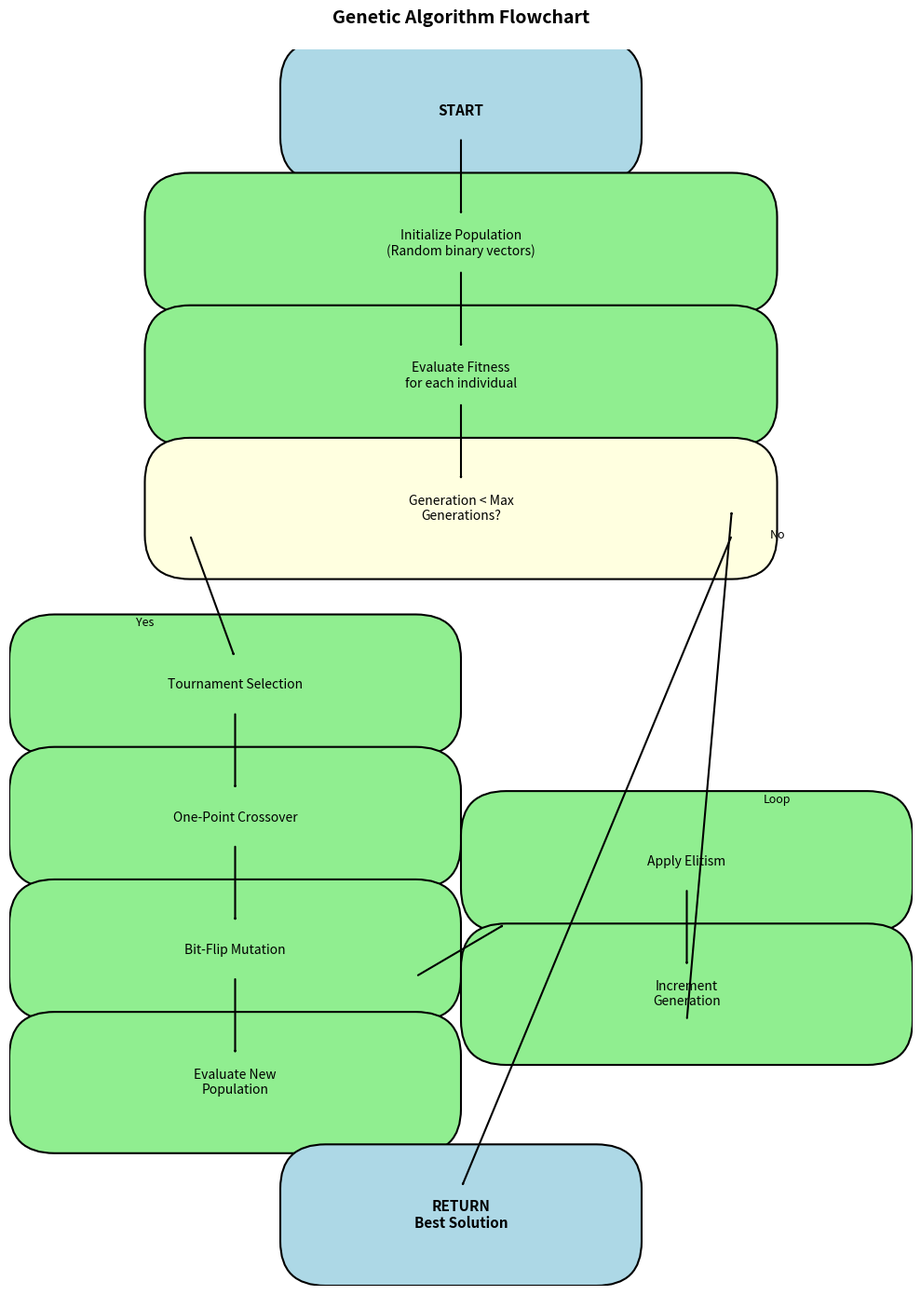
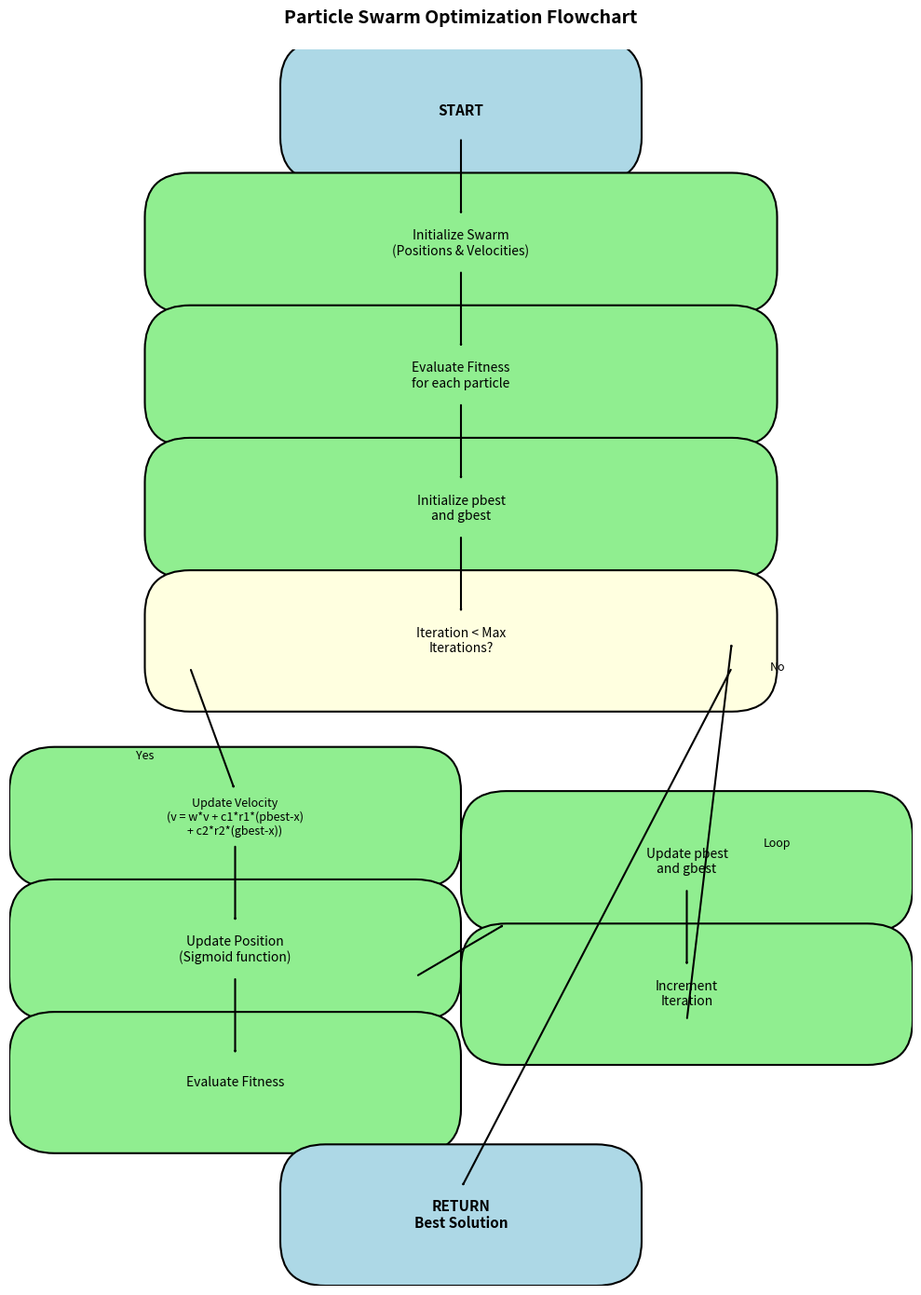

These charts were generated, in order, by the following Python code:
"""
Script to create flowcharts for GA and PSO algorithms.
"""

import matplotlib.pyplot as plt
import matplotlib.patches as mpatches
from matplotlib.patches import FancyBboxPatch, FancyArrowPatch, ConnectionPatch
import numpy as np

def create_ga_flowchart():
    """Create flowchart for Genetic Algorithm."""
    fig, ax = plt.subplots(1, 1, figsize=(10, 14))
    ax.set_xlim(0, 10)
    ax.set_ylim(0, 14)
    ax.axis('off')
    
    # Define box styles
    box_style = dict(boxstyle="round,pad=0.5", facecolor="lightblue", edgecolor="black", linewidth=1.5)
    decision_style = dict(boxstyle="round,pad=0.5", facecolor="lightyellow", edgecolor="black", linewidth=1.5)
    process_style = dict(boxstyle="round,pad=0.5", facecolor="lightgreen", edgecolor="black", linewidth=1.5)
    
    # Start
    start = FancyBboxPatch((3.5, 13), 3, 0.6, **box_style)
    ax.add_patch(start)
    ax.text(5, 13.3, "START", ha='center', va='center', fontsize=11, fontweight='bold')
    
    # Initialize population
    init = FancyBboxPatch((2, 11.5), 6, 0.6, **process_style)
    ax.add_patch(init)
    ax.text(5, 11.8, "Initialize Population\n(Random binary vectors)", ha='center', va='center', fontsize=10)
    
    # Evaluate fitness
    eval1 = FancyBboxPatch((2, 10), 6, 0.6, **process_style)
    ax.add_patch(eval1)
    ax.text(5, 10.3, "Evaluate Fitness\nfor each individual", ha='center', va='center', fontsize=10)
    
    # Generation loop
    gen = FancyBboxPatch((2, 8.5), 6, 0.6, **decision_style)
    ax.add_patch(gen)
    ax.text(5, 8.8, "Generation < Max\nGenerations?", ha='center', va='center', fontsize=10)
    
    # Selection
    select = FancyBboxPatch((0.5, 6.5), 4, 0.6, **process_style)
    ax.add_patch(select)
    ax.text(2.5, 6.8, "Tournament Selection", ha='center', va='center', fontsize=10)
    
    # Crossover
    cross = FancyBboxPatch((0.5, 5), 4, 0.6, **process_style)
    ax.add_patch(cross)
    ax.text(2.5, 5.3, "One-Point Crossover", ha='center', va='center', fontsize=10)
    
    # Mutation
    mutate = FancyBboxPatch((0.5, 3.5), 4, 0.6, **process_style)
    ax.add_patch(mutate)
    ax.text(2.5, 3.8, "Bit-Flip Mutation", ha='center', va='center', fontsize=10)
    
    # Evaluate new population
    eval2 = FancyBboxPatch((0.5, 2), 4, 0.6, **process_style)
    ax.add_patch(eval2)
    ax.text(2.5, 2.3, "Evaluate New\nPopulation", ha='center', va='center', fontsize=10)
    
    # Elitism
    elite = FancyBboxPatch((5.5, 4.5), 4, 0.6, **process_style)
    ax.add_patch(elite)
    ax.text(7.5, 4.8, "Apply Elitism", ha='center', va='center', fontsize=10)
    
    # Increment generation
    inc = FancyBboxPatch((5.5, 3), 4, 0.6, **process_style)
    ax.add_patch(inc)
    ax.text(7.5, 3.3, "Increment\nGeneration", ha='center', va='center', fontsize=10)
    
    # Return best
    ret = FancyBboxPatch((3.5, 0.5), 3, 0.6, **box_style)
    ax.add_patch(ret)
    ax.text(5, 0.8, "RETURN\nBest Solution", ha='center', va='center', fontsize=11, fontweight='bold')
    
    # Arrows
    arrows = [
        [(5, 13), (5, 12.1)],  # Start to Init
        [(5, 11.5), (5, 10.6)],  # Init to Eval1
        [(5, 10), (5, 9.1)],  # Eval1 to Gen
        [(2, 8.5), (2.5, 7.1)],  # Gen to Select (Yes)
        [(2.5, 6.5), (2.5, 5.6)],  # Select to Cross
        [(2.5, 5), (2.5, 4.1)],  # Cross to Mutate
        [(2.5, 3.5), (2.5, 2.6)],  # Mutate to Eval2
        [(4.5, 3.5), (5.5, 4.1)],  # Mutate to Elite
        [(7.5, 4.5), (7.5, 3.6)],  # Elite to Inc
        [(7.5, 3), (8, 8.8)],  # Inc back to Gen
        [(8, 8.5), (5, 1.1)],  # Gen to Return (No)
    ]
    
    for (x1, y1), (x2, y2) in arrows:
        if abs(y1 - y2) < 0.5:  # Horizontal
            arrow = FancyArrowPatch((x1, y1), (x2, y2), 
                                  arrowstyle='->', lw=1.5, color='black',
                                  connectionstyle="arc3,rad=0.3")
        else:  # Vertical
            arrow = FancyArrowPatch((x1, y1), (x2, y2), 
                                  arrowstyle='->', lw=1.5, color='black')
        ax.add_patch(arrow)
    
    # Labels
    ax.text(1.5, 7.5, "Yes", ha='center', va='center', fontsize=9, style='italic')
    ax.text(8.5, 5.5, "Loop", ha='center', va='center', fontsize=9, style='italic')
    ax.text(8.5, 8.5, "No", ha='center', va='center', fontsize=9, style='italic')
    
    plt.title('Genetic Algorithm Flowchart', fontsize=14, fontweight='bold', pad=20)
    plt.tight_layout()
    plt.savefig('ga_flowchart.png', dpi=300, bbox_inches='tight')
    plt.close()
    print("GA flowchart saved to ga_flowchart.png")


def create_pso_flowchart():
    """Create flowchart for Particle Swarm Optimization."""
    fig, ax = plt.subplots(1, 1, figsize=(10, 14))
    ax.set_xlim(0, 10)
    ax.set_ylim(0, 14)
    ax.axis('off')
    
    # Define box styles
    box_style = dict(boxstyle="round,pad=0.5", facecolor="lightblue", edgecolor="black", linewidth=1.5)
    decision_style = dict(boxstyle="round,pad=0.5", facecolor="lightyellow", edgecolor="black", linewidth=1.5)
    process_style = dict(boxstyle="round,pad=0.5", facecolor="lightgreen", edgecolor="black", linewidth=1.5)
    
    # Start
    start = FancyBboxPatch((3.5, 13), 3, 0.6, **box_style)
    ax.add_patch(start)
    ax.text(5, 13.3, "START", ha='center', va='center', fontsize=11, fontweight='bold')
    
    # Initialize swarm
    init = FancyBboxPatch((2, 11.5), 6, 0.6, **process_style)
    ax.add_patch(init)
    ax.text(5, 11.8, "Initialize Swarm\n(Positions & Velocities)", ha='center', va='center', fontsize=10)
    
    # Evaluate fitness
    eval1 = FancyBboxPatch((2, 10), 6, 0.6, **process_style)
    ax.add_patch(eval1)
    ax.text(5, 10.3, "Evaluate Fitness\nfor each particle", ha='center', va='center', fontsize=10)
    
    # Initialize pbest and gbest
    init_best = FancyBboxPatch((2, 8.5), 6, 0.6, **process_style)
    ax.add_patch(init_best)
    ax.text(5, 8.8, "Initialize pbest\nand gbest", ha='center', va='center', fontsize=10)
    
    # Iteration loop
    iter_loop = FancyBboxPatch((2, 7), 6, 0.6, **decision_style)
    ax.add_patch(iter_loop)
    ax.text(5, 7.3, "Iteration < Max\nIterations?", ha='center', va='center', fontsize=10)
    
    # Update velocity
    update_v = FancyBboxPatch((0.5, 5), 4, 0.6, **process_style)
    ax.add_patch(update_v)
    ax.text(2.5, 5.3, "Update Velocity\n(v = w*v + c1*r1*(pbest-x)\n+ c2*r2*(gbest-x))", ha='center', va='center', fontsize=9)
    
    # Update position
    update_p = FancyBboxPatch((0.5, 3.5), 4, 0.6, **process_style)
    ax.add_patch(update_p)
    ax.text(2.5, 3.8, "Update Position\n(Sigmoid function)", ha='center', va='center', fontsize=10)
    
    # Evaluate fitness
    eval2 = FancyBboxPatch((0.5, 2), 4, 0.6, **process_style)
    ax.add_patch(eval2)
    ax.text(2.5, 2.3, "Evaluate Fitness", ha='center', va='center', fontsize=10)
    
    # Update pbest and gbest
    update_best = FancyBboxPatch((5.5, 4.5), 4, 0.6, **process_style)
    ax.add_patch(update_best)
    ax.text(7.5, 4.8, "Update pbest\nand gbest", ha='center', va='center', fontsize=10)
    
    # Increment iteration
    inc = FancyBboxPatch((5.5, 3), 4, 0.6, **process_style)
    ax.add_patch(inc)
    ax.text(7.5, 3.3, "Increment\nIteration", ha='center', va='center', fontsize=10)
    
    # Return best
    ret = FancyBboxPatch((3.5, 0.5), 3, 0.6, **box_style)
    ax.add_patch(ret)
    ax.text(5, 0.8, "RETURN\nBest Solution", ha='center', va='center', fontsize=11, fontweight='bold')
    
    # Arrows
    arrows = [
        [(5, 13), (5, 12.1)],  # Start to Init
        [(5, 11.5), (5, 10.6)],  # Init to Eval1
        [(5, 10), (5, 9.1)],  # Eval1 to Init_best
        [(5, 8.5), (5, 7.6)],  # Init_best to Iter
        [(2, 7), (2.5, 5.6)],  # Iter to Update_v (Yes)
        [(2.5, 5), (2.5, 4.1)],  # Update_v to Update_p
        [(2.5, 3.5), (2.5, 2.6)],  # Update_p to Eval2
        [(4.5, 3.5), (5.5, 4.1)],  # Update_p to Update_best
        [(7.5, 4.5), (7.5, 3.6)],  # Update_best to Inc
        [(7.5, 3), (8, 7.3)],  # Inc back to Iter
        [(8, 7), (5, 1.1)],  # Iter to Return (No)
    ]
    
    for (x1, y1), (x2, y2) in arrows:
        if abs(y1 - y2) < 0.5:  # Horizontal
            arrow = FancyArrowPatch((x1, y1), (x2, y2), 
                                  arrowstyle='->', lw=1.5, color='black',
                                  connectionstyle="arc3,rad=0.3")
        else:  # Vertical
            arrow = FancyArrowPatch((x1, y1), (x2, y2), 
                                  arrowstyle='->', lw=1.5, color='black')
        ax.add_patch(arrow)
    
    # Labels
    ax.text(1.5, 6, "Yes", ha='center', va='center', fontsize=9, style='italic')
    ax.text(8.5, 5, "Loop", ha='center', va='center', fontsize=9, style='italic')
    ax.text(8.5, 7, "No", ha='center', va='center', fontsize=9, style='italic')
    
    plt.title('Particle Swarm Optimization Flowchart', fontsize=14, fontweight='bold', pad=20)
    plt.tight_layout()
    plt.savefig('pso_flowchart.png', dpi=300, bbox_inches='tight')
    plt.close()
    print("PSO flowchart saved to pso_flowchart.png")


if __name__ == "__main__":
    create_ga_flowchart()
    create_pso_flowchart()
    print("\nAll flowcharts created successfully!")
